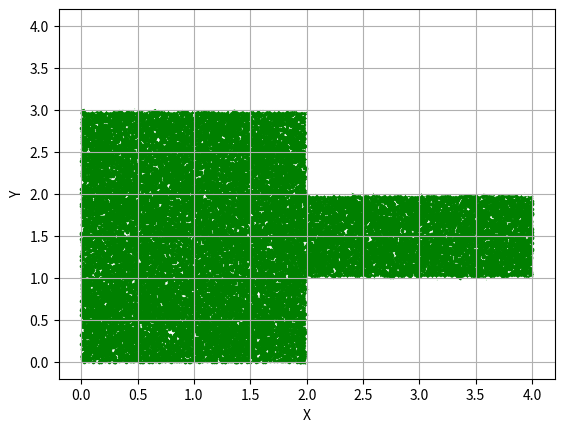

The script that saved this image:
import matplotlib.pyplot as plt
import random 
if __name__ == "__main__":
    N = 60000
    x_yes = []
    y_yes = []
    x_no = []
    y_no = []
    for i in range(N):
        x = random.random() * 4
        y = random.random() * 4
        if (x >= 0 and x <= 2 and y >= 0 and y <= 3) or (x >= 2 and x <= 4 and y >= 1 and y <= 2):
            x_yes.append(x)
            y_yes.append(y)
        else:
            x_no.append(x)
            y_no.append(y)
    res = (len(x_yes)/N)*16
    print(res)
    plt.scatter(x_yes, y_yes, color= "green", marker= ".", s=10)
    plt.scatter(x_no, y_no, color= "white", marker= ".", s=10)
    plt.xlabel("X")
    plt.ylabel("Y")
    plt.grid(True)
    plt.show()

